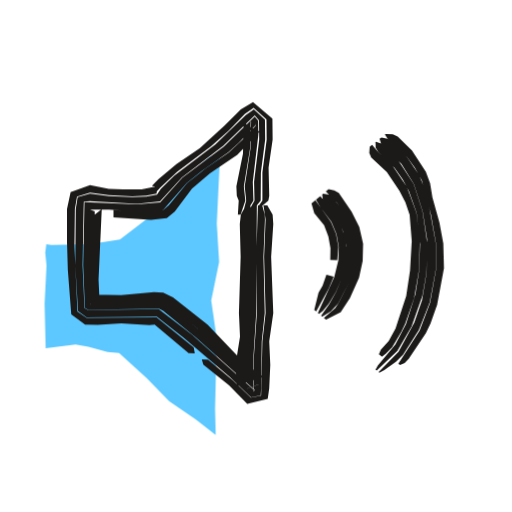
t = 0.00 s
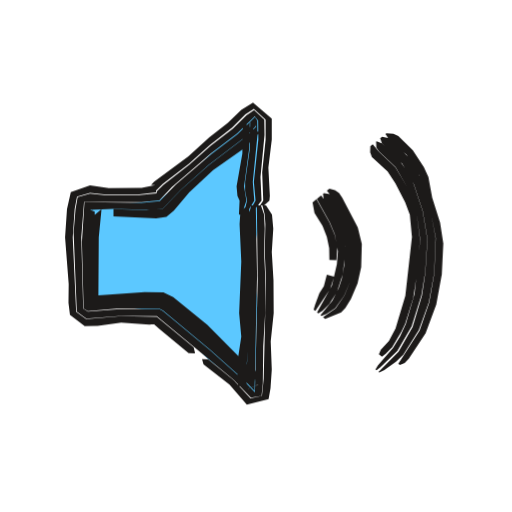
t = 0.53 s
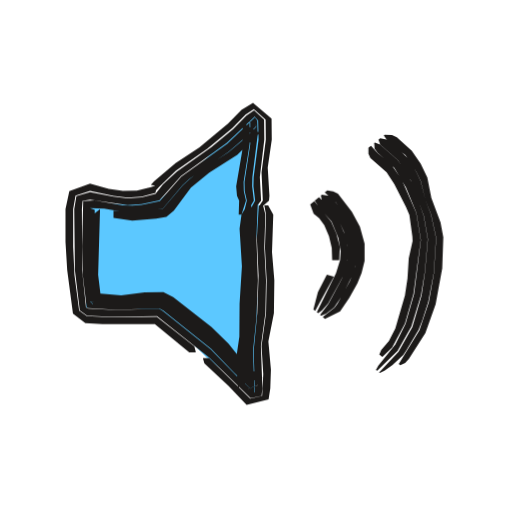
t = 1.04 s
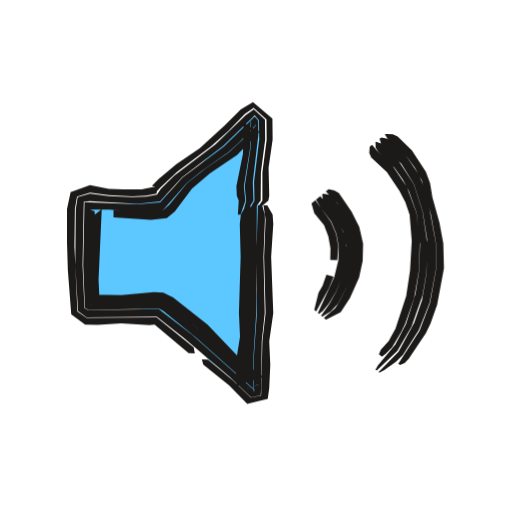
t = 1.46 s
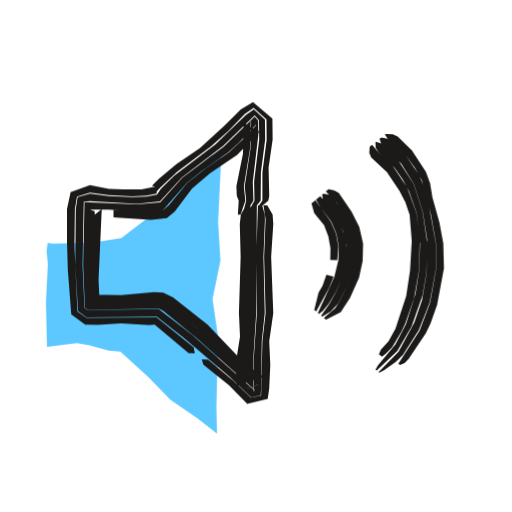
t = 2.06 s
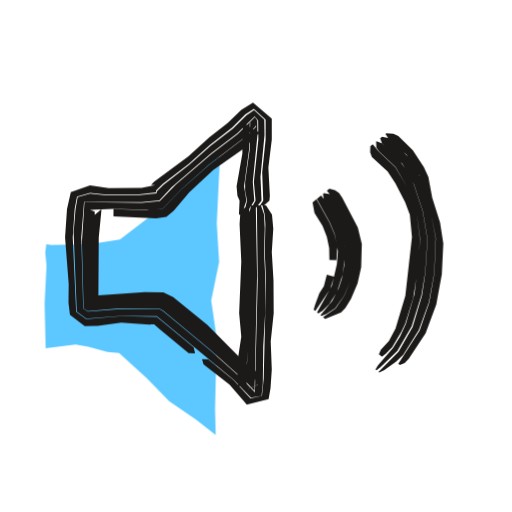
t = 2.57 s

The animated SVG that drew these frames (rendered in a browser with its animation timeline set to each time). Animation: 3 CSS @keyframes rules; one cycle of 3.04 s, repeats indefinitely.

<svg xmlns="http://www.w3.org/2000/svg" width="24" height="24" viewBox="0 0 24 24"><style>svg{--ai-spin:60deg}.ai-fill{animation:ai-fill 2600ms infinite}@keyframes ai-fill{0%,82%,100%{transform:translate(-1.9px,1.9px)}14%,70%{transform:translate(0,0)}}.ai-f1,.ai-f2{opacity:0}.ai-frame{animation:ai-boil 660ms steps(1,end) infinite}.ai-f1{animation-delay:-440ms}.ai-f2{animation-delay:-220ms}@keyframes ai-boil{0%{opacity:1}33.33%,100%{opacity:0}}.ai-target{transform-box:view-box;transform-origin:8px 12px;animation:ai-move 2600ms ease-in-out infinite}.ai-n1{animation-delay:70ms}.ai-n2{animation-delay:140ms}.ai-n3{animation-delay:210ms}@keyframes ai-move{0%,23.08%{transform:none}29.54%{transform:scale(1.08,0.94)}39.23%,100%{transform:none}}@media (prefers-reduced-motion:reduce){*{animation:none!important}}</style><g class="ai-fill"><path d="M4.07 9.55l.23 .03 1.8-.03 1.42-.22 1.41-1.08 1.01-1.12 1.77-1.67 .46 0 .02 .42-.13 2.7 .11 1.8-.37 1.8 .26 1.8-.08 3.3 .03 1.21-.93-.73-1.25-.85-1.05-1.08-1.3-1.19-.54-.04-.9-.25-.6-.1-1.4 .17-.05-2.08 .09-1.8-.06-.6z" fill="#5CC8FF"/></g><g fill="#1C1A19"><g class="ai-frame ai-f0"><path d="M12.35 9.62l.1 .66-.07 1.76 .07 2.64-.15 1.32-.06 2.54-.48 .1-.83-.8-1.18-.99-.29-.01 .07 .25 1.21 .97 .85 .87 .96-.24 .07-.49 .05-1.1-.05-1.1 .19-1.32-.1-2.64 .1-1.54-.03-.44-.25-.44zM9.13 16.55l-.05-.27-1.74-1.41-3.28 .03-.43-.3-.14-3.04 .02-1.76 .1-.59 .61-.18 .88 .12 1.1 .05 .66-.03 .48-.1 .01-.1 .15-.16 .8-.76 1.59-1.19 .82-.73 .77-.79 .41-.28 .6 .53 .01 .95-.2 1.54 0 1.32-.16 .22 .18 0 .26-.22 .04-.22-.03-1.32 .19-1.32-.01-.98-.91-.78-.57 .34-.78 .78-1.14 1.04-1.1 .75-.84 .7-.31 .32 .16 .04-.64 .13-.88 0-.66-.03-.88-.17-.91 .32-.17 .8 0 1.54 .04 1.32 .16 2.07 .65 .49 .59 .01 1.1-.07 1.32 .08 .25-.03 1.59 1.34 .28 .01zM12.09 9.62l-.07 2.2 .02 2.86-.15 2.2 .02 1.49 .04-.05-2.94-2.63-1.57-1.2-3.31 .05-.17-.1-.09-2 .05-2.64 .01-.35 .29-.03 2.2 .13 1.08-.11 1.03-1.13 1.93-1.47 1.48-1.43 .2 .23 .01 .9-.24 1.98 .02 .88-.37 .66 .13 0 .53-.66 .01-1.32 .2-1.54-.01-.94-.52-.47-.38 .26-1.42 1.37-1.93 1.47-.63 .62-.18 .27-.5 .09-.66 .03-1.1-.05-.88-.12-.58 .17-.09 .56-.02 2.64 .13 2.14 .4 .29 3.29-.03 1.25 .98 2.18 1.86 .99 .94 .45-.09 .02-.33 .03-2.2 .14-1.32-.06-2.64 .07-1.76-.01-.22-.12-.44zM11.84 9.62l-.15 .44-.04 .66-.02 4.84-.15 1.54 .03 1.1 .06 .01 .57-.21-.96-.77-1.74-1.69-1.58-1.26-.32-.16-.32-.01-1.54 .08-1.32-.02-.15 .02 .07 .1-.03-2.07 .08-2.42-.06-.1-.05 .13 .88-.01 1.32 .1 .89-.03 .35-.06 1.1-1.26 .69-.55 1.26-.89 .49-.45 .77-.8 .02-.09-.22-.1-.03 1.29-.27 1.76 .07 .66-.17 .66 .1 0 .41-.66-.03-.88 .26-2.2-.01-.67-.16-.19-1.45 1.41-1.94 1.46-1.04 1.15-1.09 .1-2.46-.11-.06 2.97 .08 1.99 .16 .09 3.31-.05 .2 .1 1.54 1.25 2.77 2.48-.07 .06-.02-1.48 .14-2.2 .03-5.06zM11.64 9.62l-.23 .22-.12 .22-.05 .44 .04 1.54-.08 2.64 .05 1.1-.21 1.32 .07 1.1 .1-.17 1.13-.37-.93-.69-1.68-1.75-1.62-1.28-.46-.23-.43-.02-1.54 .14-1.39-.02 .38 .39-.05-1.1 .15-3.3-.55 .44 .22-.11 0-.22-.22-.08 .05-.14 .06 .11-.09 2.42 .03 2.07-.06-.09 .15-.02 1.32 .01 1.54-.07 .32 .01 .32 .16 1.41 1.11 1.91 1.83 .95 .78-.55 .2-.06-.01-.03-1.1 .15-1.54 .02-4.62 .04-.88 .06-.22-.03-.22zM5.32 10.19l1.76 .11 .74-.08 .37-.3 .81-1.08 .84-.71 1.28-.87 1.08-1.11-.17-.02-.61-.39-.03 1.46-.31 1.54 .02 .44 .09 .22-.04 .66 .13 0 .22-.66-.07-.66 .29-1.76 .03-1.29 .24 .12-.01 .09-.61 .64-.64 .6-1.1 .76-.86 .68-.85 1.03-.26 .23-1.02 .08-1.32-.07z"/><path d="M15.27 8.97l.5 .49 .4 .61 .32 .67 .16 .73-.06 1.01-.2 .7-.54 1.06-.14 .21-.53 .45 .1 .08 .69-.35 .43-.65 .43-.97 .17-.78 .02-.81-.18-.78-.36-.72-.6-.88-.21-.11-.27-.06zM15.1 9.12l.04 .25 .3 .32 .48 .76 .17 .41 .14 .67-.06 .9-.17 .64-.25 .61-.32 .58-.38 .54 .05 .04 .4-.24 .34-.36 .55-1.06 .22-.7 .05-1.01-.15-.73-.32-.67-.57-.81-.18-.14-.3-.04zM14.81 9.36l.22 .38 .5 .65 .24 .57 .11 .61-.02 .62-.19 .79-.77 1.69 .05 .05 .18-.14 .28-.34 .33-.56 .26-.61 .18-.64 .07-.67-.09-.68-.23-.63-.48-.76-.44-.49zM14.6 9.53l.13 .46 .46 .56 .2 .53 .1 .55-.01 .55 .33 .01 .05-.61-.11-.61-.24-.57-.73-1.02zM15.3 12.87l-.18 .52-.19 .33-.2 .81 .09 .07 .59-1.08 .23-.55z" class="ai-target"/><path d="M18.04 6.3l.12 .19 .85 .77 .42 .58 .34 .61 .43 1.6 .24 1.37 .01 1.14-.29 1.63-.49 1.3-1 1.56 .08 .06 .22-.1 .19-.19 .8-1.2 .22-.46 .31-.88 .32-1.71-.03-1.16-.18-.97-.33-1.18-.11-.67-.2-.54-.65-.99-.67-.66-.23-.11-.33-.01zM17.79 6.5l.07 .23 .95 .95 .59 .94 .41 1.28 .21 1.31-.02 1.56-.22 1.31-.36 1.04-.74 1.37-.93 .95 .03 .03 .22-.11 .56-.4 .33-.33 .74-1.16 .51-1.29 .3-1.62-.01-1.14-.3-1.62-.29-1.1-.19-.48-.64-.95-.66-.64-.19-.13-.28-.06zM17.6 6.66l.01 .27 .12 .19 .76 .74 .38 .54 .3 .56 .36 1.02 .16 1.47-.05 1.28-.17 1.06-.44 1.4-.5 .96-.82 .98-.11 .2 .06 .04 .96-.92 .67-1.14 .51-1.46 .19-1.08 .04-1.33-.23-1.54-.41-1.28-.73-1.11-.8-.78-.24-.09zM17.33 6.88l-.02 .29 .09 .21 .73 .68 .59 .88 .28 .54 .2 .59 .1 1.23-.08 1.38-.18 1.19-.5 1.53-.32 .58-.37 .42-.09 .21 .14 .11 .18-.14 .3-.3 .43-.73 .18-.38 .42-1.2 .22-1.25 .05-1.46-.16-1.28-.45-1.21-.71-1.06-.64-.58-.28-.34z" class="ai-target"/></g><g class="ai-frame ai-f1"><path d="M12.39 9.62l.08 .44-.05 1.54 .08 1.54-.03 1.54-.21 1.54 .08 1.32-.05 1.02-.56 .12-1.93-1.89-.29 0 .07 .24 1.13 1.06 .85 .89 1.03-.26 .08-.52 .03-.88-.12-1.32 .26-1.32 .02-1.54-.11-1.32 .06-1.76-.24-.44zM9.18 16.5l-.07-.26-1.76-1.39-2.11 .03-1.17-.06-.36-.26-.22-1.68-.06-1.32 0-1.76 .11-.63 .68-.22 1.1 .23 .66 .08 .66-.05 .65-.17 .02-.12 .15-.16 .79-.76 1.46-1.02 1.18-.98 .62-.63 .39-.26 .55 .49 .01 .94-.2 1.54 .06 1.32-.15 .22 .19 0 .25-.22 .02-.22-.08-1.32 .19-1.32-.01-.98-.87-.74-.54 .33-.62 .63-1.35 1.13-1.12 .73-1.01 .86-.15 .16 .21 .04-.2 .07-.66 .16-.66 .01-.66-.09-.88-.25-.97 .36-.18 .84 0 1.54 .08 1.32 .27 2.04 .58 .44 .8 .05 2.46 0 1.61 1.32 .29 0zM12.13 9.62l-.09 1.54 .08 1.76-.06 1.76-.17 1.76 .06 1.96-.84-.76-1.23-1.27-2.24-1.79-.19-.11-1.99 .07-1.31-.08-.12-.05-.18-1.75-.01-2.86 .03-.39 .35-.06 1.76 .26 .66-.04 .83-.18 1.01-1.14 2.15-1.55 1.31-1.24 .16 .19 .02 .89-.23 1.76-.01 .44 .08 .66-.36 .66 .13 0 .51-.66-.06-1.1 .21-1.76-.01-.93-.47-.44-.36 .25-.62 .63-1.02 .84-1.62 1.15-.65 .6-.35 .45-.65 .16-.66 .05-.66-.08-1.1-.22-.64 .19-.1 .61 .03 2.86 .23 1.89 .34 .24 1.16 .06 2.12-.03 2.46 1.95 1.93 1.89 .51-.11 .04-.35-.07-1.98 .21-1.54 .03-1.54-.08-1.54 .05-1.54-.11-.44zM11.88 9.62l-.16 .44-.07 .88 .08 1.98-.1 2.42-.14 1.54 .08 1.32 .05 .03 .49-.19-.79-.64-.87-1-.65-.61-1.92-1.53-.33-.16-1.87 .1-1.45-.09 .13 .14 .02-.05-.16-1.32 .04-3.08-.05-.15 .01 .1 .66 .03 1.1 .18 .66-.02 1-.17 .92-1.09 .32-.3 1.83-1.26 .83-.72 .46-.48-.01-.09-.26-.13 0 1.06-.27 1.76 .01 .44 .1 .44-.16 .66 .1 0 .39-.66-.08-.66 .01-.44 .25-1.98-.02-.67-.11-.15-1.29 1.23-2.16 1.55-1.01 1.14-.85 .18-.44 .04-.44-.02-1.32-.23-.54 .04-.05 2.13 .03 1.32 .18 1.52 .09 .04 1.31 .08 2-.07 .2 .11 2.24 1.79 1.07 1.12 .96 .92-.07-1.95 .16-1.54 .07-1.76-.07-1.98 .06-1.54zM11.68 9.62l-.23 .22-.13 .22-.09 .66 .11 1.76-.11 1.76-.01 1.54-.16 1.1 .1 1.32 .1-.15 1.05-.35-.77-.55-.83-1.05-.79-.77-1.8-1.41-.46-.23-.88 .01-1.1 .14-1.37-.11 .4 .36 .05 .11-.16-1.32 .09-3.08-.47 .37 .22-.11 0-.22-.22-.09-.01-.1 .05 .15-.05 3.08 .16 1.32-.02 .06-.12-.14 1.45 .09 1.87-.1 .32 .16 1.93 1.53 .64 .6 .87 1.01 .8 .64-.48 .18-.05-.03-.08-1.32 .14-1.54 .1-2.42-.08-1.98 .07-.88 .07-.22-.03-.22zM5.32 10.21l.88 .13 1.12-.09 .48-.09 .35-.29 .8-1.08 .86-.7 1.31-.83 1.11-1.08-.19 0-.66-.44-.01 1.24-.3 1.76 .04 .44 .1 .22-.02 .66 .13 0 .21-.66-.1-.44-.01-.44 .28-1.76 0-1.06 .3 .15 .01 .09-.46 .48-.83 .71-1.3 .85-.53 .41-.32 .3-.93 1.09-1.44 .19-.88-.1z"/><path d="M15.22 9.02l.52 .46 .44 .59 .34 .67 .19 .72 .02 .52-.06 .51-.27 .69-.58 1.05-.14 .19-.55 .44 .1 .09 .71-.35 .43-.63 .38-.69 .2-.49 .14-.56 0-.81-.22-.79-.38-.71-.65-.84-.22-.11-.28-.05zM15.04 9.17l.05 .24 .33 .3 .41 .53 .29 .62 .17 .66 0 .69-.27 .87-.62 1.15-.4 .53 .06 .04 .22-.1 .38-.29 .4-.59 .54-1.09 .13-.51 0-.76-.19-.73-.34-.67-.62-.77-.19-.12-.31-.04zM14.75 9.41l.24 .36 .55 .61 .32 .77 .11 .62-.03 .43-.19 .6-.9 1.83 .06 .05 .18-.13 .29-.33 .63-1.15 .25-.63 .07-.69-.13-.67-.36-.84-.42-.53-.47-.47zM14.54 9.58l.16 .44 .26 .21 .24 .32 .22 .52 .13 .55 .02 .57 .33 .01 .03-.63-.16-.61-.25-.57-.79-.96zM15.32 12.88l-.42 .82-.21 .8 .08 .07 .88-1.6z" class="ai-target"/><path d="M17.99 6.35l.12 .18 .89 .74 .51 .77 .21 .43 .22 .91 .27 .67 .24 1.11-.11 1.65-.24 1.36-.44 1.31-.97 1.58 .07 .06 .23-.1 .18-.2 .77-1.21 .48-1.35 .31-1.69 .05-1.45-.13-.69-.43-1.15-.19-.96-.31-.64-.42-.61-.7-.64-.23-.1-.34-.01zM17.74 6.55l.08 .22 .84 .74 .59 .93 .62 1.68 .19 1.09-.14 1.55-.16 1.09-.43 1.48-.65 1.16-.91 .97 .03 .02 .22-.1 .38-.27 .5-.47 .14-.21 .58-.97 .17-.44 .28-.86 .26-1.35 .11-1.65-.24-1.11-.26-.67-.23-.91-.2-.42-.35-.57-.35-.38-.5-.44-.2-.12-.29-.06zM17.54 6.7l.02 .27 .13 .18 .79 .71 .55 .93 .49 1.19 .21 1.27-.32 2.53-.4 1.4-.48 .97-.8 1-.11 .19 .06 .04 .95-.93 .65-1.14 .45-1.47 .18-1.08 .14-1.55-.19-1.09-.52-1.47-.19-.4-.5-.74-.84-.74-.24-.09zM17.27 6.92l0 .29 .09 .2 .76 .66 .36 .55 .55 1.08 .16 .38 .14 1.02 .01 .2-.18 .8-.06 .96-.12 .79-.45 1.55-.3 .58-.36 .43-.09 .21 .14 .11 .46-.44 .6-1.13 .4-1.39 .34-2.52-.21-1.26-.68-1.57-.48-.7-.67-.56-.29-.33z" class="ai-target"/></g><g class="ai-frame ai-f2"><path d="M12.3 9.62l.11 .44 .03 .44-.03 1.32 .06 1.32-.11 4.62-.08 .8-.54 .11-.79-.85-1.19-.98-.29-.01 .07 .25 1.22 .95 .81 .93 1.02-.25 .09-.51 .06-.88-.05-1.32 .14-1.32-.01-1.54-.08-1.32 .07-1.1-.06-.66-.28-.44zM9.14 16.54l-.06-.26-1.73-1.43-1.67-.03-1.64 .14-.47-.34-.16-3.5 .09-1.32 .11-.58 .61-.18 .66 .07 1.54 .01 .9-.11-.01-.08 .32-.31 1.22-.94 .98-.88 1.05-.82 .62-.62 .4-.26 .55 .5 0 .94-.16 1.54 .05 1.32-.15 .22 .19 0 .25-.22 .02-.22-.07-1.32 .16-1.32 0-.98-.88-.75-.55 .34-.63 .61-.87 .68-.98 .89-1.6 1.18-.15 .15 .2 .02-.64 .12-1.54 .02-.88-.13-.9 .31-.18 .8-.09 1.32 .17 2.2-.01 .88 .07 .56 .69 .52 .61-.01 1.1-.15 1.32 .1 .25-.03-.05-.01 .28 .25 1.36 1.12 .29 .01zM12.04 9.62l.04 3.52-.13 5.25-.63-.66-1.48-1.32-2.2-1.83-.19-.1-1.99 .02-1.34 .1-.22-.13-.09-3.35 .13-1.66 2.7 .01 .83-.08 .58-.62 1.84-1.58 1.23-.94 .82-.8 .16 .2 .01 .89-.21 1.98 .08 .88-.37 .66 .14 0 .51-.66-.05-1.1 .19-1.98-.01-.71-.48-.45-.36 .25-.63 .62-1.05 .81-.99 .87-1.22 .95-.31 .31-.01 .09-.92 .1-1.54-.02-.66-.06-.58 .16-.1 .56-.09 1.1 .15 3.71 .45 .32 1.63-.13 1.67 .02 3.61 2.98 .8 .84 .5-.09 .06-.57 .02-1.76 .09-1.54 .01-1.54-.06-1.32 .03-1.1-.03-.66-.15-.44zM11.78 9.62l-.12 .44-.01 .22 .05 2.2-.06 1.98 .05 1.32-.14 1.54 .03 .88 .03 .03 .51-.21-.09-.1-2.43-2.23-1.73-1.42-.32-.17-.55-.01-2.64 .13-.16 .03 .02 .07-.01-3.2 .12-1.32-.06-.1-.05 .14 1.1-.05 1.76 .05 .56-.07 .83-.87 1.31-1.17 1.75-1.34 .46-.48 0-.09-.26-.12-.02 1.28-.22 1.54 0 .44 .09 .44-.16 .66 .1 0 .4-.66-.07-.88 .22-2.2-.01-.67-.11-.16-.81 .79-1.23 .94-1.67 1.43-.75 .77-.85 .09-2.68-.04-.12 1.87 .08 3.12 .2 .12 1.34-.11 1.99-.02 .2 .11 2.21 1.84 1.64 1.46 .44 .47-.01 .05 .12-5.46-.06-3.3zM11.59 9.62l-.22 .22-.11 .22-.03 .44 .08 1.76-.1 2.42 .1 1.1-.2 1.32 .06 1.1 .09-.15 1.06-.37-.89-.73-1.71-1.72-1.6-1.3-.46-.23-.88-.01-2.5 .18 .33 .33 .02-3.08 .13-1.32-.54 .46 .22-.12 0-.22-.22-.08 .05-.14 .05 .1-.12 1.32-.01 3.14 3.03-.16 .33 .01 .31 .17 1.74 1.42 2.43 2.23 .09 .1-.5 .2-.03-.03-.03-1.1 .14-1.32-.05-1.32 .06-1.98-.03-2.86zM5.32 10.14l2 .1 .48-.08 .35-.29 .72-.85 1.12-1.05 1.45-1.02 .78-.78-.18 0-.65-.43-.03 1.46-.27 1.54 .04 .44 .1 .22-.03 .66 .13 0 .22-.66-.11-.66 .24-1.76 .03-1.28 .28 .15 .02 .08-.47 .47-1.75 1.34-1.32 1.17-.83 .87-.78 .07-1.54-.05z"/><path d="M15.32 8.94l.44 .53 .34 .64 .32 .66 .17 .71-.03 .99-.15 .72-.27 .67-.41 .6-.59 .41 .1 .08 .75-.31 .2-.21 .26-.42 .31-.72 .17-.77 .03-1.09-.19-.77-.73-1.39-.15-.23-.19-.13-.26-.07zM15.14 9.08l.03 .26 .26 .36 .59 1.19 .15 .65-.03 .88-.12 .66-.14 .42-.3 .59-.56 .68 .05 .04 .23-.09 .41-.27 .42-.59 .28-.67 .17-.71 .03-1-.17-.72-.67-1.3-.3-.36-.28-.05zM14.85 9.32l.61 1.1 .23 .56 .15 .79-.05 .61-.23 1-.7 1.26 .06 .05 .2-.13 .31-.3 .36-.56 .27-.84 .14-1.1-.1-.66-.16-.42-.5-.98-.39-.54zM14.65 9.49l.09 .49 .38 .61 .2 .51 .11 .53 .01 .55 .33 .01 .04-.61-.13-.59-.24-.56-.61-1.09zM15.32 12.88l-.14 .53-.21 .33-.2 .54-.07 .23 .08 .07 .69-1.03 .19-.58z" class="ai-target"/><path d="M18.07 6.28l.12 .19 .86 .77 .61 .97 .55 1.84 .22 1.11-.07 1.65-.24 1.37-.45 1.31-1 1.56 .07 .06 .23-.1 .19-.19 .79-1.2 .5-1.35 .26-1.42 .07-1.44-.15-.97-.37-1.17-.18-.97-.21-.46-.52-.8-.68-.67-.23-.1-.33-.02zM17.82 6.48l.08 .23 .95 .95 .55 .96 .42 1.28 .22 1.31-.1 1.55-.16 1.09-.44 1.48-.66 1.16-.94 .95 .04 .02 .22-.1 .56-.4 .34-.33 .73-1.16 .47-1.3 .25-1.36 .07-1.65-.21-1.11-.45-1.6-.2-.43-.35-.57-.35-.39-.48-.46-.19-.13-.28-.06zM17.63 6.64l.01 .27 .12 .18 .78 .74 .54 .94 .45 1.21 .17 1.27-.27 2.53-.41 1.41-.27 .58-.33 .54-.71 .82-.11 .19 .05 .04 .18-.14 .79-.77 .67-1.14 .46-1.47 .18-1.08 .1-1.55-.22-1.31-.42-1.28-.19-.4-.5-.74-.81-.77-.24-.09zM17.36 6.85l-.01 .29 .08 .22 .74 .68 .36 .55 .46 .89 .22 .59 .1 1.04-.31 2.75-.46 1.54-.31 .58-.38 .42-.09 .21 .14 .11 .18-.14 .3-.3 .43-.73 .18-.38 .38-1.21 .19-1.24 .13-1.46-.16-1.28-.45-1.21-.55-.93-.78-.74-.28-.34z" class="ai-target"/></g></g></svg>
